Run: headless pygame with SDL's dummy video driver; simulated clock (each Clock.tick advances the game by its frame time, no real sleeping); random seed 0; keys injected as events and as key.get_pressed() state; mouse plan: one left click at the window centre at the start of phase 2, then a move to the lower-right quarter at the start of phase 3.
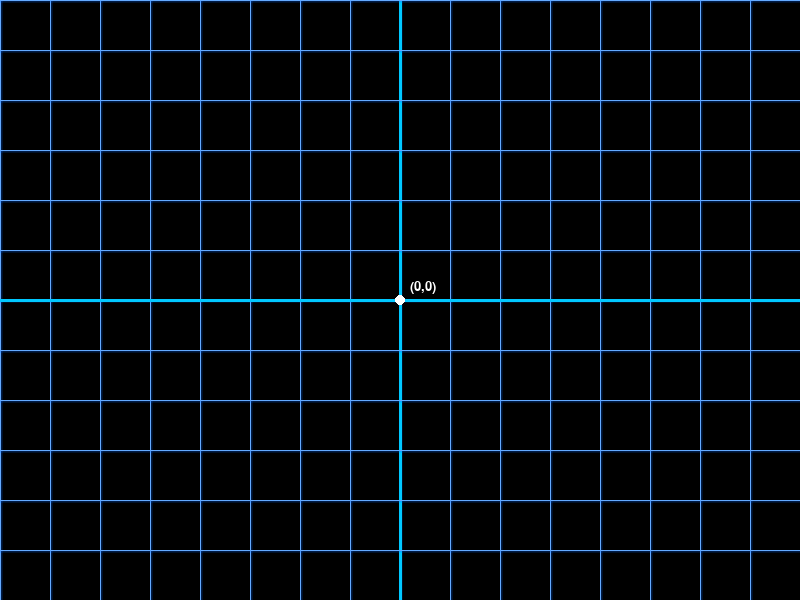
Frame 1 of 4 · flips 1–60 · no input
Frame 2 of 4 · flips 61–180 · clicked the window centre · tapped SPACE, RETURN · held RIGHT (→), D · screen unchanged from frame 1, image omitted
Frame 3 of 4 · flips 181–300 · moved the mouse to the lower-right quarter · held DOWN (↓), S · screen unchanged from frame 2, image omitted
Frame 4 of 4 · flips 301–420 · held LEFT (←), A, UP (↑), W · screen unchanged from frame 3, image omitted

The pygame program that drew these frames:

import pygame
import sys

pygame.init()

# Screen dimensions
WIDTH, HEIGHT = 800, 600
screen = pygame.display.set_mode((WIDTH, HEIGHT), pygame.RESIZABLE)
pygame.display.set_caption("The Library of Infinity")

# Colors
WHITE = (255, 255, 255)
GRAY = (200, 200, 200)
BLACK = (0, 0, 0)
BLUE = (0, 100, 255)
LIGHT_BLUE = (100, 170, 255)
AXIS_COLOR = (0, 200, 255)

# Grid settings
BASE_GRID_SIZE = 50  # Size of each grid cell

# Mouse tracking variables
dragging = False
last_mouse_pos = (0, 0)
drag_sensitivity = 1

class Game:
    def __init__(self):
        self.clock = pygame.time.Clock()
        self.dragging = False
        self.last_mouse_pos = (0, 0)
        
        # Initialize grid offset to center the origin in the middle of the screen
        self.grid_offset_x = WIDTH // 2
        self.grid_offset_y = HEIGHT // 2
        self.zoom_level = 1.0
        self.grid_size = BASE_GRID_SIZE * self.zoom_level
    
    def get_true_origin(self):
        """Calculate the position of the true origin (0,0) on screen"""
        origin_x = self.grid_offset_x
        origin_y = self.grid_offset_y
        return (origin_x, origin_y)
    
    def run(self):
        global WIDTH, HEIGHT, screen
        running = True
        
        # Pre-create bloom surfaces for reuse
        bloom_surfaces = []
        for offset in range(3):
            bloom_alpha = 100 - (offset * 30)
            bloom_color = (*BLUE[:3], bloom_alpha)
            surface = pygame.Surface((1, HEIGHT), pygame.SRCALPHA)
            pygame.draw.line(surface, bloom_color, (0, 0), (0, HEIGHT), 1)
            bloom_surfaces.append(surface)
        
        horizontal_bloom_surfaces = []
        for offset in range(3):
            bloom_alpha = 100 - (offset * 30)
            bloom_color = (*BLUE[:3], bloom_alpha)
            surface = pygame.Surface((WIDTH, 1), pygame.SRCALPHA)
            pygame.draw.line(surface, bloom_color, (0, 0), (WIDTH, 0), 1)
            horizontal_bloom_surfaces.append(surface)

        while running:
            for event in pygame.event.get():
                if event.type == pygame.QUIT:
                    running = False
                    
                # Handle window resize events
                elif event.type == pygame.VIDEORESIZE:
                    WIDTH, HEIGHT = event.size
                    screen = pygame.display.set_mode((WIDTH, HEIGHT), pygame.RESIZABLE)
                    
                    # Recreate horizontal bloom surfaces for new width
                    horizontal_bloom_surfaces = []
                    for offset in range(3):
                        bloom_alpha = 100 - (offset * 30)
                        bloom_color = (*BLUE[:3], bloom_alpha)
                        surface = pygame.Surface((WIDTH, 1), pygame.SRCALPHA)
                        pygame.draw.line(surface, bloom_color, (0, 0), (WIDTH, 0), 1)
                        horizontal_bloom_surfaces.append(surface)
                    
                    # Recreate vertical bloom surfaces for new height
                    bloom_surfaces = []
                    for offset in range(3):
                        bloom_alpha = 100 - (offset * 30)
                        bloom_color = (*BLUE[:3], bloom_alpha)
                        surface = pygame.Surface((1, HEIGHT), pygame.SRCALPHA)
                        pygame.draw.line(surface, bloom_color, (0, 0), (0, HEIGHT), 1)
                        bloom_surfaces.append(surface)
                    
                # Handle mouse events for dragging
                elif event.type == pygame.MOUSEBUTTONDOWN:
                    if event.button == 2:  # Left mouse button
                        self.dragging = True
                        self.last_mouse_pos = event.pos
                    # Zoom in with mouse wheel up
                    elif event.button == 4:  # Mouse wheel up
                        # Store cursor position before zoom for centered zooming
                        cursor_x, cursor_y = pygame.mouse.get_pos()
                        
                        # Calculate offset from cursor to grid origin before zoom
                        offset_from_cursor_x = (cursor_x - self.grid_offset_x) / self.zoom_level
                        offset_from_cursor_y = (cursor_y - self.grid_offset_y) / self.zoom_level
                        
                        # Adjust zoom level with limits
                        self.zoom_level = min(3.0, self.zoom_level * 1.1)
                        self.grid_size = BASE_GRID_SIZE * self.zoom_level
                        
                        # Adjust grid offset to zoom toward cursor position
                        self.grid_offset_x = cursor_x - offset_from_cursor_x * self.zoom_level
                        self.grid_offset_y = cursor_y - offset_from_cursor_y * self.zoom_level
                        
                    # Zoom out with mouse wheel down
                    elif event.button == 5:  # Mouse wheel down
                        # Store cursor position before zoom for centered zooming
                        cursor_x, cursor_y = pygame.mouse.get_pos()
                        
                        # Calculate offset from cursor to grid origin before zoom
                        offset_from_cursor_x = (cursor_x - self.grid_offset_x) / self.zoom_level
                        offset_from_cursor_y = (cursor_y - self.grid_offset_y) / self.zoom_level
                        
                        # Adjust zoom level with limits
                        self.zoom_level = max(0.2, self.zoom_level / 1.1)
                        self.grid_size = BASE_GRID_SIZE * self.zoom_level
                        
                        # Adjust grid offset to zoom toward cursor position
                        self.grid_offset_x = cursor_x - offset_from_cursor_x * self.zoom_level
                        self.grid_offset_y = cursor_y - offset_from_cursor_y * self.zoom_level
                        
                elif event.type == pygame.MOUSEBUTTONUP:
                    if event.button == 2:  # Left mouse button
                        self.dragging = False
                        
                elif event.type == pygame.MOUSEMOTION:
                    if self.dragging:
                        # Calculate the difference from last position with reduced sensitivity
                        dx = (event.pos[0] - self.last_mouse_pos[0]) * drag_sensitivity
                        dy = (event.pos[1] - self.last_mouse_pos[1]) * drag_sensitivity
                        
                        # Update grid offset
                        self.grid_offset_x += dx
                        self.grid_offset_y += dy
                        
                        # Update the last mouse position
                        self.last_mouse_pos = event.pos
            
            # Fill screen with white
            screen.fill(BLACK)
            
            # Draw grid with current zoom level
            # Calculate effective grid size based on zoom
            effective_grid_size = BASE_GRID_SIZE * self.zoom_level
            
            # Calculate starting positions for grid lines
            start_x = self.grid_offset_x % effective_grid_size
            start_y = self.grid_offset_y % effective_grid_size

            # Get the true origin position
            origin_x, origin_y = self.get_true_origin()
            
            # Draw vertical lines with optimized bloom
            x = start_x - effective_grid_size  # Start one grid cell outside view
            while x < WIDTH + effective_grid_size:  # End one grid cell outside view
                # Use pre-created bloom surfaces
                for i, surface in enumerate(bloom_surfaces):
                    screen.blit(surface, (x + i, 0))
                
                # Draw main line
                if abs(x - origin_x) < effective_grid_size / 2:
                    pygame.draw.line(screen, AXIS_COLOR, (x, 0), (x, HEIGHT), 3)
                else:
                    pygame.draw.line(screen, LIGHT_BLUE, (x, 0), (x, HEIGHT), 1)
                
                # Limit number of cells when zoomed out
                max_lines = 100
                if WIDTH / effective_grid_size > max_lines:
                    # Skip some lines
                    step = int(WIDTH / (effective_grid_size * max_lines)) + 1
                    x += effective_grid_size * step
                else:
                    x += effective_grid_size
            
            # Draw horizontal lines with optimized bloom
            y = start_y
            while y < HEIGHT:
                # Use pre-created bloom surfaces
                for i, surface in enumerate(horizontal_bloom_surfaces):
                    screen.blit(surface, (0, y + i))
                
                # Draw main line
                if abs(y - origin_y) < effective_grid_size / 2:
                    pygame.draw.line(screen, AXIS_COLOR, (0, y), (WIDTH, y), 3)
                else:
                    pygame.draw.line(screen, LIGHT_BLUE, (0, y), (WIDTH, y), 1)
                y += effective_grid_size
            
            # Draw the origin point with circle
            origin_radius = 5 * self.zoom_level  # Scale with zoom
            pygame.draw.circle(screen, WHITE, (origin_x, origin_y), origin_radius)
            
            # Draw labels for the origin
            font = pygame.font.SysFont(None, 20)
            origin_label = font.render("(0,0)", True, WHITE)
            screen.blit(origin_label, (origin_x + origin_radius + 5, origin_y - 20))
            
            # Update the display
            pygame.display.flip()
            self.clock.tick(60)

if __name__ == "__main__":
    game = Game()
    game.run()
